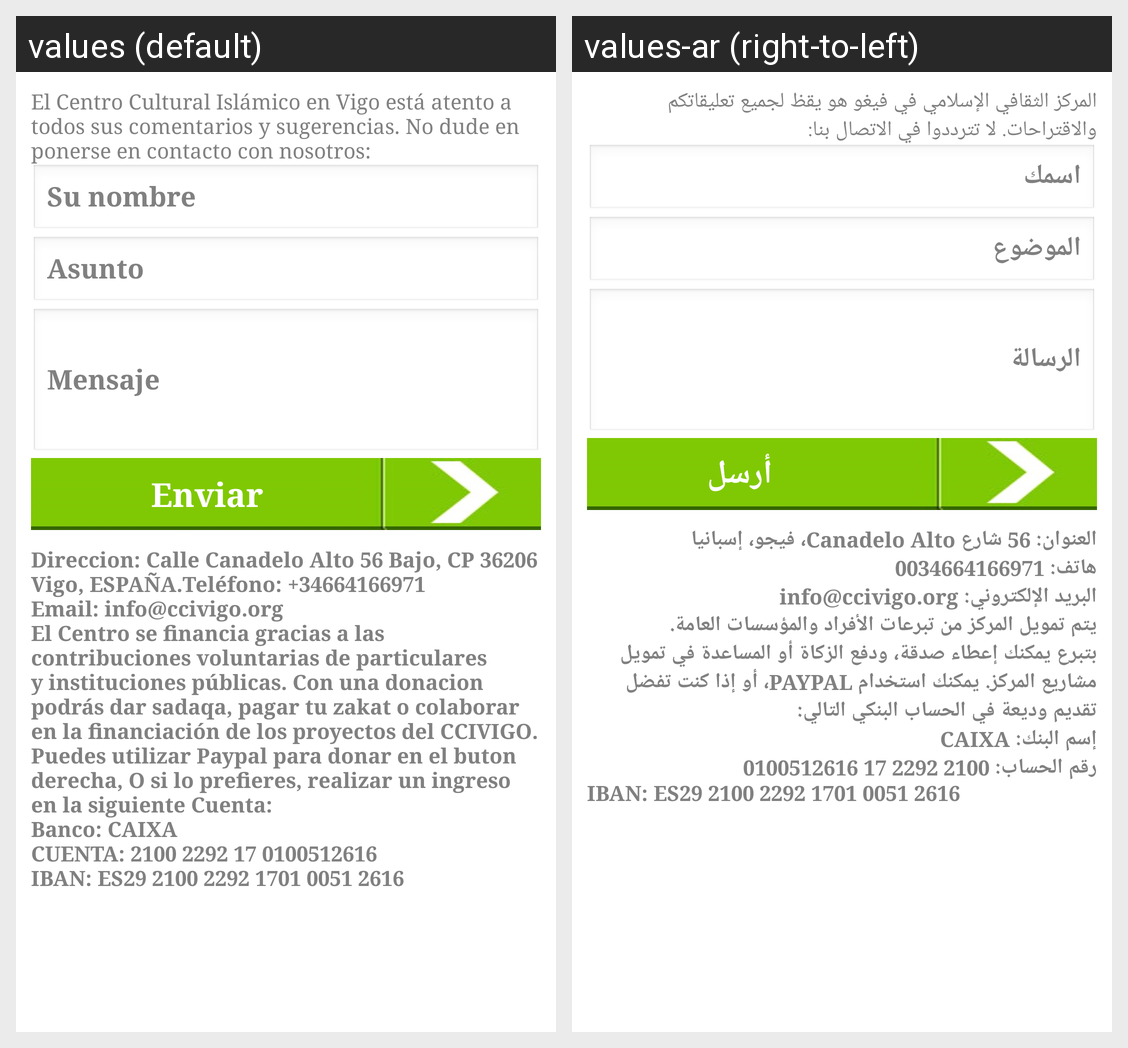

Translations of the strings shown on this Android screen, per locale in the grid:
Android screen res/layout/frag_contacto.xml rendered under 2 locales, left to right: values (default), values-ar (right-to-left). Device: Nexus 5 (rendered at 1080×1920; each locale shown at half size, 540×960, under a caption strip naming it); theme AppTheme.
Strings drawn on this screen, with the default value and each locale's value (text and hints the layout hard-codes, and strings that could not be matched under every locale, appear in the picture but are not listed):

lab_intro
  values: El Centro Cultural Islámico en Vigo está atento a todos sus comentarios y sugerencias. No dude en ponerse en contacto con nosotros:
  values-ar: المركز الثقافي الإسلامي في فيغو هو يقظ لجميع تعليقاتكم والاقتراحات. لا تترددوا في الاتصال بنا:

lab_nom
  values: Su nombre
  values-ar: اسمك

lab_objet
  values: Asunto
  values-ar: الموضوع

lab_message
  values: Mensaje
  values-ar: الرسالة

lab_enviar
  values: Enviar
  values-ar: أرسل

lab_details
  values: Direccion: Calle Canadelo Alto 56 Bajo, CP 36206 Vigo, ESPAÑA.Teléfono: +34664166971
      Email: info@ccivigo.org
      El Centro se financia gracias a las contribuciones voluntarias de particulares y instituciones públicas. Con una donacion podrás dar sadaqa, pagar tu zakat o colaborar en la financiación de los proyectos del CCIVIGO. Puedes utilizar Paypal para donar en el buton derecha, O si lo prefieres, …[clipped]
  values-ar: العنوان: 56 شارع Canadelo Alto، فيجو، إسبانيا 
      هاتف: 0034664166971 
      البريد الإلكتروني: info@ccivigo.org 
      يتم تمويل المركز من تبرعات الأفراد والمؤسسات العامة. 
      بتبرع يمكنك إعطاء صدقة، ودفع الزكاة أو المساعدة في تمويل مشاريع المركز. يمكنك استخدام PAYPAL، أو إذا كنت تفضل تقديم وديعة في الحساب البنكي التالي: 
      إسم البنك: CAIXA 
      رقم الحساب: 2100 2292 17 0100512616 
      IBAN: ES29 2100 2292 1701 0051 2616
